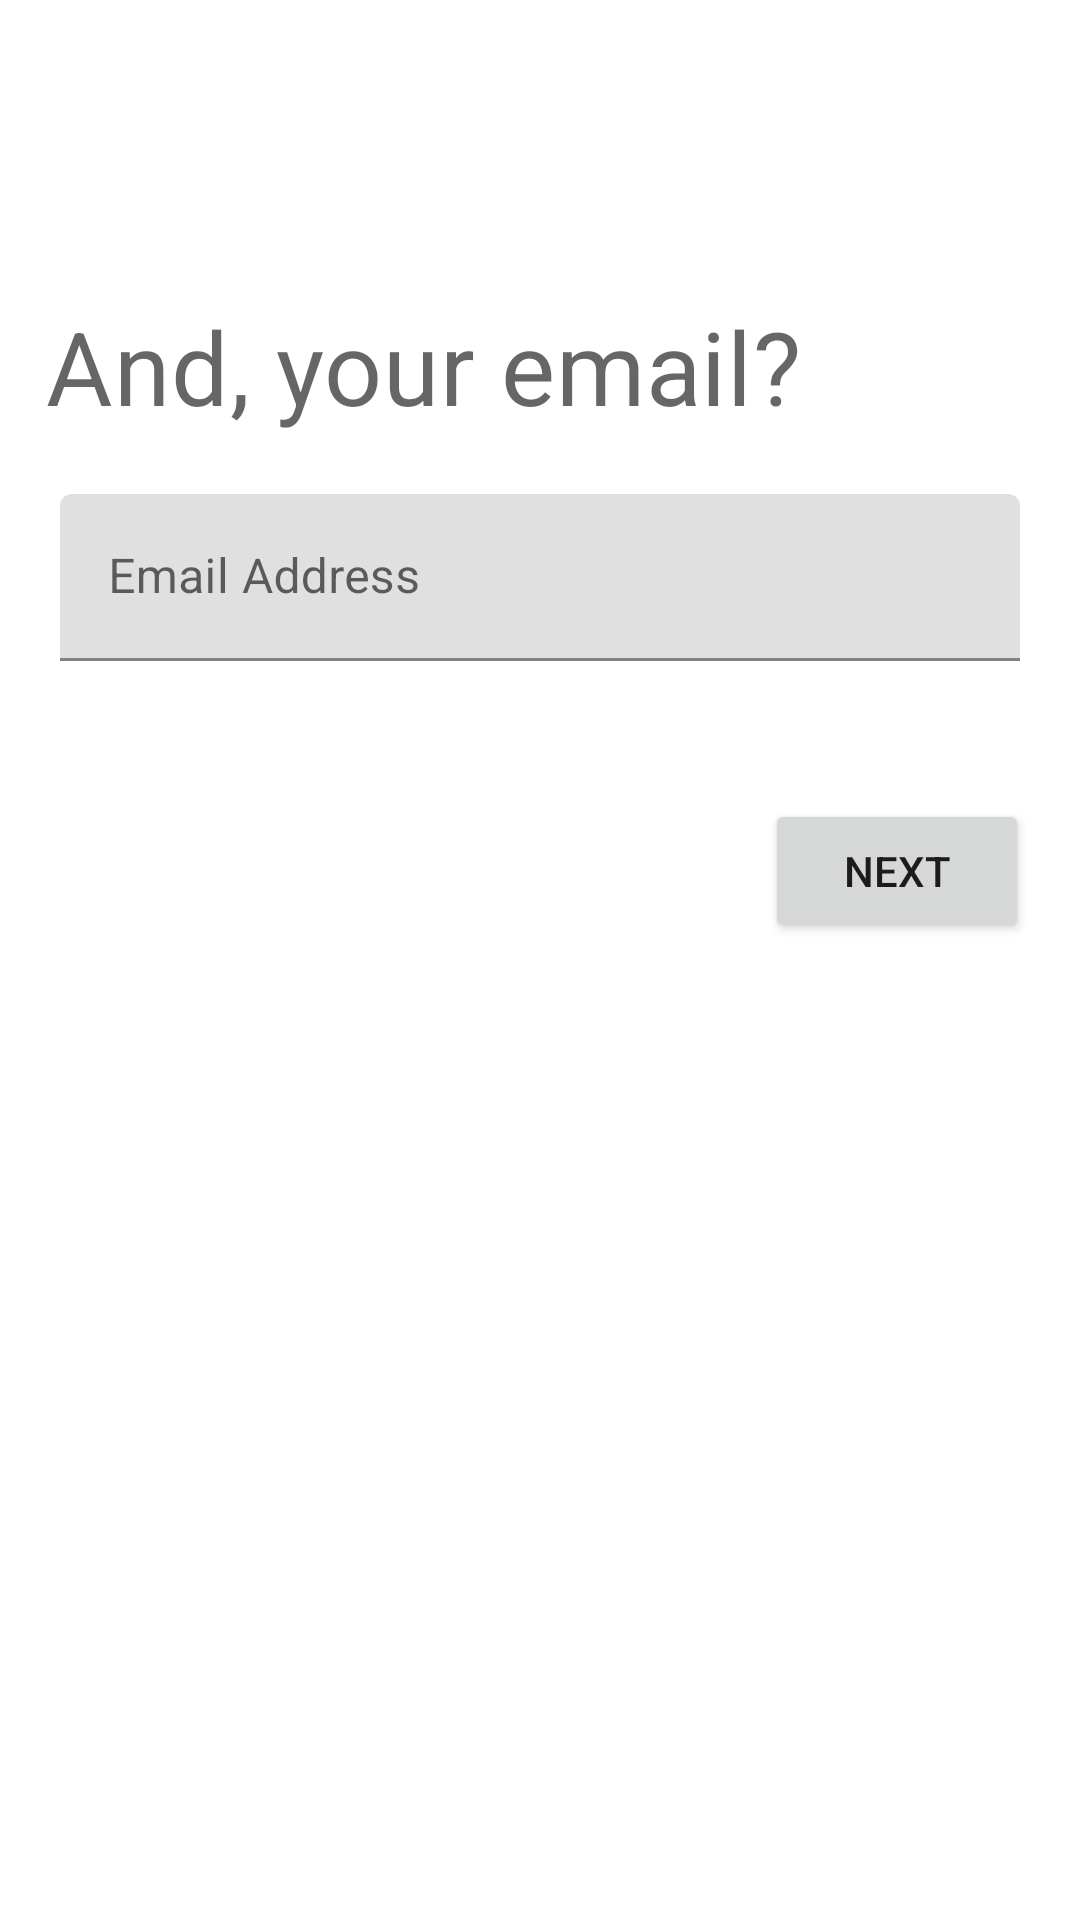

Here is an Android app screen rendered from its layout file. Give the layout XML and the strings, colors and styles it references.
<!-- AndroidManifest.xml: application theme Theme.Jun29HW -->
<!-- res/layout/activity_email.xml -->
<?xml version="1.0" encoding="utf-8"?>
<androidx.constraintlayout.widget.ConstraintLayout xmlns:android="http://schemas.android.com/apk/res/android"
    xmlns:tools="http://schemas.android.com/tools"
    android:layout_width="match_parent"
    android:layout_height="match_parent"
    xmlns:app="http://schemas.android.com/apk/res-auto">

    <TextView
        android:id="@+id/cEmailText"
        android:layout_width="wrap_content"
        android:layout_height="wrap_content"
        android:text="@string/aEmail"
        android:textAppearance="?textAppearanceHeadline4"
        app:layout_constraintBottom_toBottomOf="parent"
        app:layout_constraintEnd_toEndOf="parent"
        app:layout_constraintHorizontal_bias="0.141"
        app:layout_constraintStart_toStartOf="parent"
        app:layout_constraintTop_toTopOf="parent"
        app:layout_constraintVertical_bias="0.167" />

    <com.google.android.material.textfield.TextInputLayout
        android:id="@+id/email"
        android:layout_width="match_parent"
        android:layout_height="wrap_content"
        android:layout_marginHorizontal="20dp"
        android:layout_marginVertical="20dp"
        android:hint="@string/labelEmail"
        app:layout_constraintStart_toStartOf="parent"
        app:layout_constraintTop_toBottomOf="@+id/cEmailText">

        <com.google.android.material.textfield.TextInputEditText
            android:layout_width="match_parent"
            android:layout_height="wrap_content" />

    </com.google.android.material.textfield.TextInputLayout>

    <Button
        android:id="@+id/button2"
        android:layout_width="wrap_content"
        android:layout_height="wrap_content"
        android:layout_marginTop="46dp"
        android:text="@string/labelNext"
        app:layout_constraintBottom_toBottomOf="parent"
        app:layout_constraintEnd_toEndOf="parent"
        app:layout_constraintHorizontal_bias="0.938"
        app:layout_constraintStart_toStartOf="parent"
        app:layout_constraintTop_toBottomOf="@+id/email"
        app:layout_constraintVertical_bias="0.0" />
</androidx.constraintlayout.widget.ConstraintLayout>
<!-- resources referenced by this layout -->
<resources>
  <string name="aEmail">And, your email?</string>
  <string name="labelEmail">Email Address</string>
  <string name="labelNext">Next</string>
  <style name="Theme.Jun29HW" parent="Theme.MaterialComponents.DayNight.DarkActionBar">
          
          <item name="colorPrimary">@color/purple_500</item>
          <item name="colorPrimaryVariant">@color/purple_700</item>
          <item name="colorOnPrimary">@color/white</item>
          
          <item name="colorSecondary">@color/teal_200</item>
          <item name="colorSecondaryVariant">@color/teal_700</item>
          <item name="colorOnSecondary">@color/black</item>
          
          <item name="android:statusBarColor" tools:targetApi="l">?attr/colorPrimaryVariant</item>
          
      </style>
  <!-- not gathered from this repository: default colours our renderer supplied (Android Studio template values) -->
  <color name="purple_500">#FF6200EE</color>
  <color name="purple_700">#FF3700B3</color>
  <color name="teal_200">#FF03DAC5</color>
  <color name="teal_700">#FF018786</color>
  <color name="black">#FF000000</color>
  <color name="white">#FFFFFFFF</color>
</resources>
